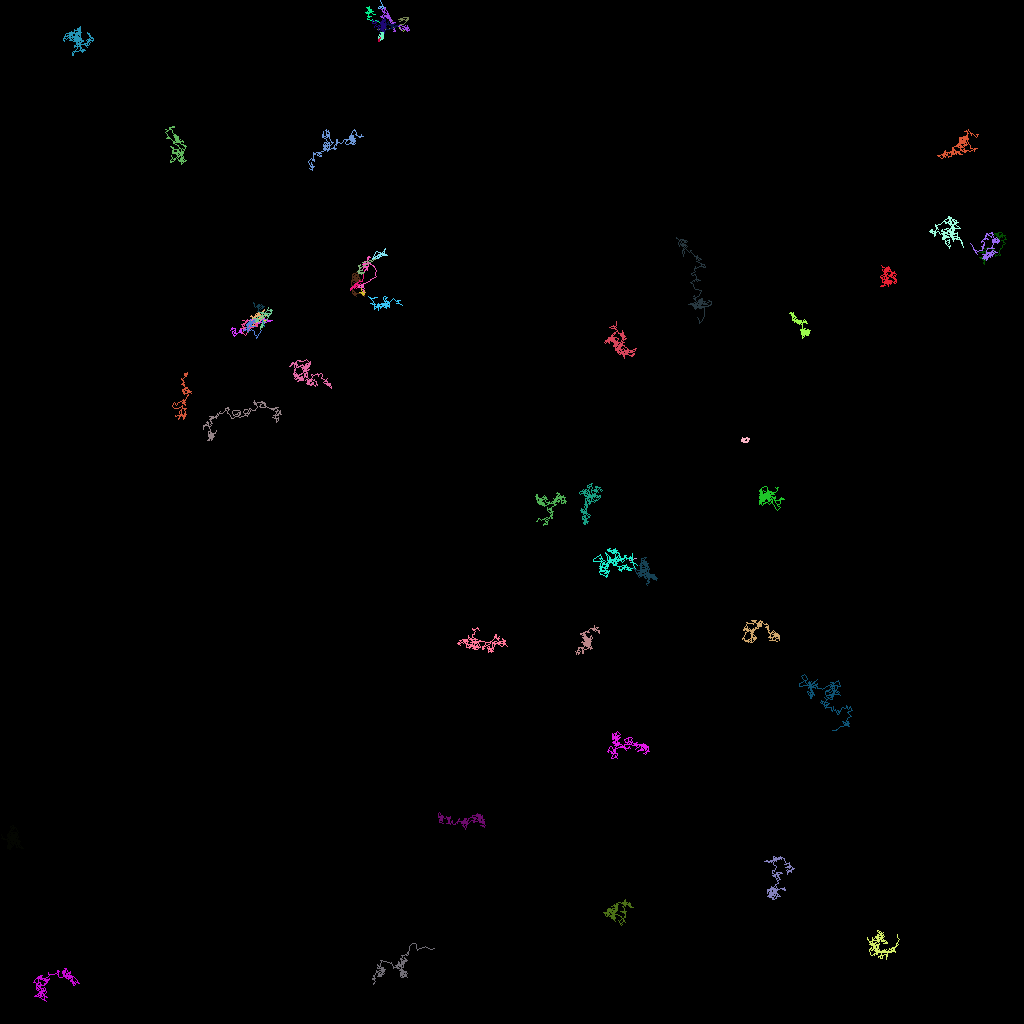

The file beside this chart, header and first rows:
traj_idx, frame, x, y, z
2, 0, 50.81, 3.552, 0.0
2, 1, 50.43, 3.867, 0.0
2, 2, 50.35, 3.908, 0.0
2, 3, 50.03, 3.629, 0.0
2, 4, 49.81, 3.175, 0.0
300, 7, 50.13, 1.777, 0.0
302, 13, 46.75, 0.04736, 0.0
303, 13, 49.78, 3.344, 0.0
301, 8, 47.55, 0.005043, 0.0
301, 9, 48.01, 0.9863, 0.0
301, 10, 47.72, 0.9919, 0.0
301, 11, 47.95, 1.04, 0.0
301, 12, 48.09, 0.8801, 0.0
301, 13, 47.48, 0.7755, 0.0
301, 14, 47.58, 0.846, 0.0
301, 15, 47.27, 0.9736, 0.0
301, 17, 47.32, 0.7294, 0.0
301, 18, 47.49, 0.7813, 0.0
304, 16, 48.95, 2.455, 0.0
304, 17, 48.99, 2.744, 0.0
304, 19, 48.83, 2.437, 0.0
304, 20, 48.82, 2.506, 0.0
306, 27, 48.68, 2.449, 0.0
306, 28, 48.89, 2.682, 0.0
306, 29, 49.05, 2.582, 0.0
22, 0, 31.72, 37.99, 0.0
22, 1, 31.81, 37.93, 0.0
22, 2, 31.57, 37.8, 0.0
22, 3, 31.76, 38.15, 0.0
22, 4, 31.92, 38.34, 0.0
22, 5, 32.05, 38.21, 0.0
22, 6, 32.24, 37.96, 0.0
22, 7, 32.25, 38.23, 0.0
22, 8, 32.35, 38.14, 0.0
22, 9, 32.37, 38.06, 0.0
22, 10, 32.42, 38.22, 0.0
22, 11, 32.31, 38.11, 0.0
22, 12, 32.17, 38.39, 0.0
22, 13, 32.41, 38.24, 0.0
22, 14, 32.23, 38.26, 0.0
22, 15, 32.29, 38.59, 0.0
22, 16, 32.59, 38.27, 0.0
22, 17, 32.52, 38.18, 0.0
22, 18, 32.62, 38.05, 0.0
22, 19, 32.68, 38, 0.0
22, 20, 32.87, 38.21, 0.0
22, 21, 32.75, 38.16, 0.0
22, 22, 32.68, 38.25, 0.0
22, 23, 32.63, 38.19, 0.0
22, 24, 32.92, 38.21, 0.0
22, 25, 32.77, 38.31, 0.0
22, 26, 32.77, 38.32, 0.0
22, 27, 32.89, 38.23, 0.0
22, 28, 33.06, 38.21, 0.0
22, 29, 32.45, 38.68, 0.0
22, 30, 32.41, 38.53, 0.0
22, 31, 32.15, 38.91, 0.0
22, 32, 32.38, 38.93, 0.0
307, 32, 48.95, 2.289, 0.0
309, 47, 32.57, 40.21, 0.0
... 7,124 more rows
